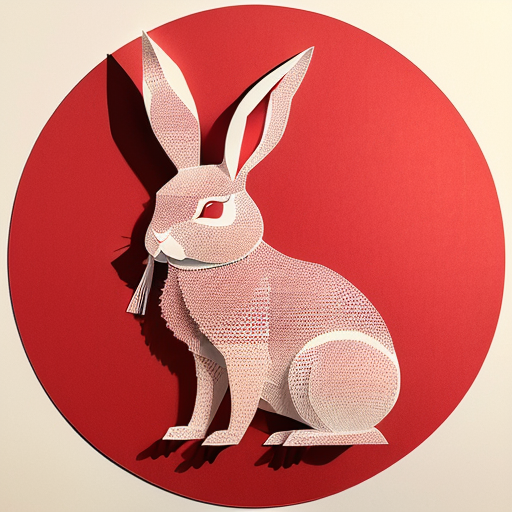
Generation parameters embedded in this image by AUTOMATIC1111 Stable Diffusion web UI or a fork of it (Forge, ...) (PNG 'parameters' text chunk):
(((masterpiece))), best quality,
((Chinese paper-cut art of cute rabbit)), ((Chinese paper-cut)), ((complicated paper-cut with many paper layers)), ((every paper layer with shadows)), (round red background paper), single color on each paper layer, front light
Negative prompt: ((blurry)), watermark, signature, text, weird face
Steps: 32, Sampler: Euler a, CFG scale: 9.5, Seed: 376528172, Size: 512x512, Model hash: 10a699c0f3, Model: deliberate_v11